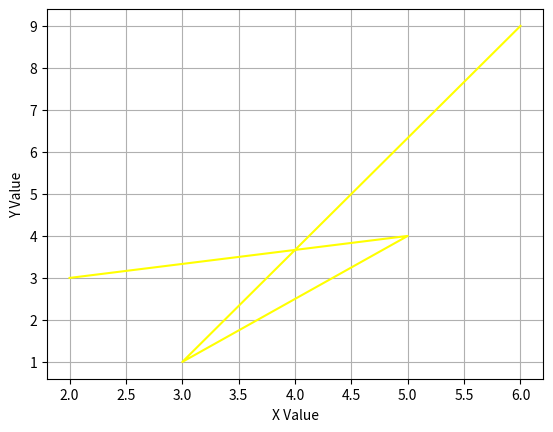

This chart was generated by the following Python code:
import matplotlib.pyplot as plt

plt.plot([2, 5, 3, 6], [3, 4, 1, 9], color='YELLOW')
plt.xlabel('X Value')
plt.ylabel('Y Value')
plt.grid()
plt.show()
